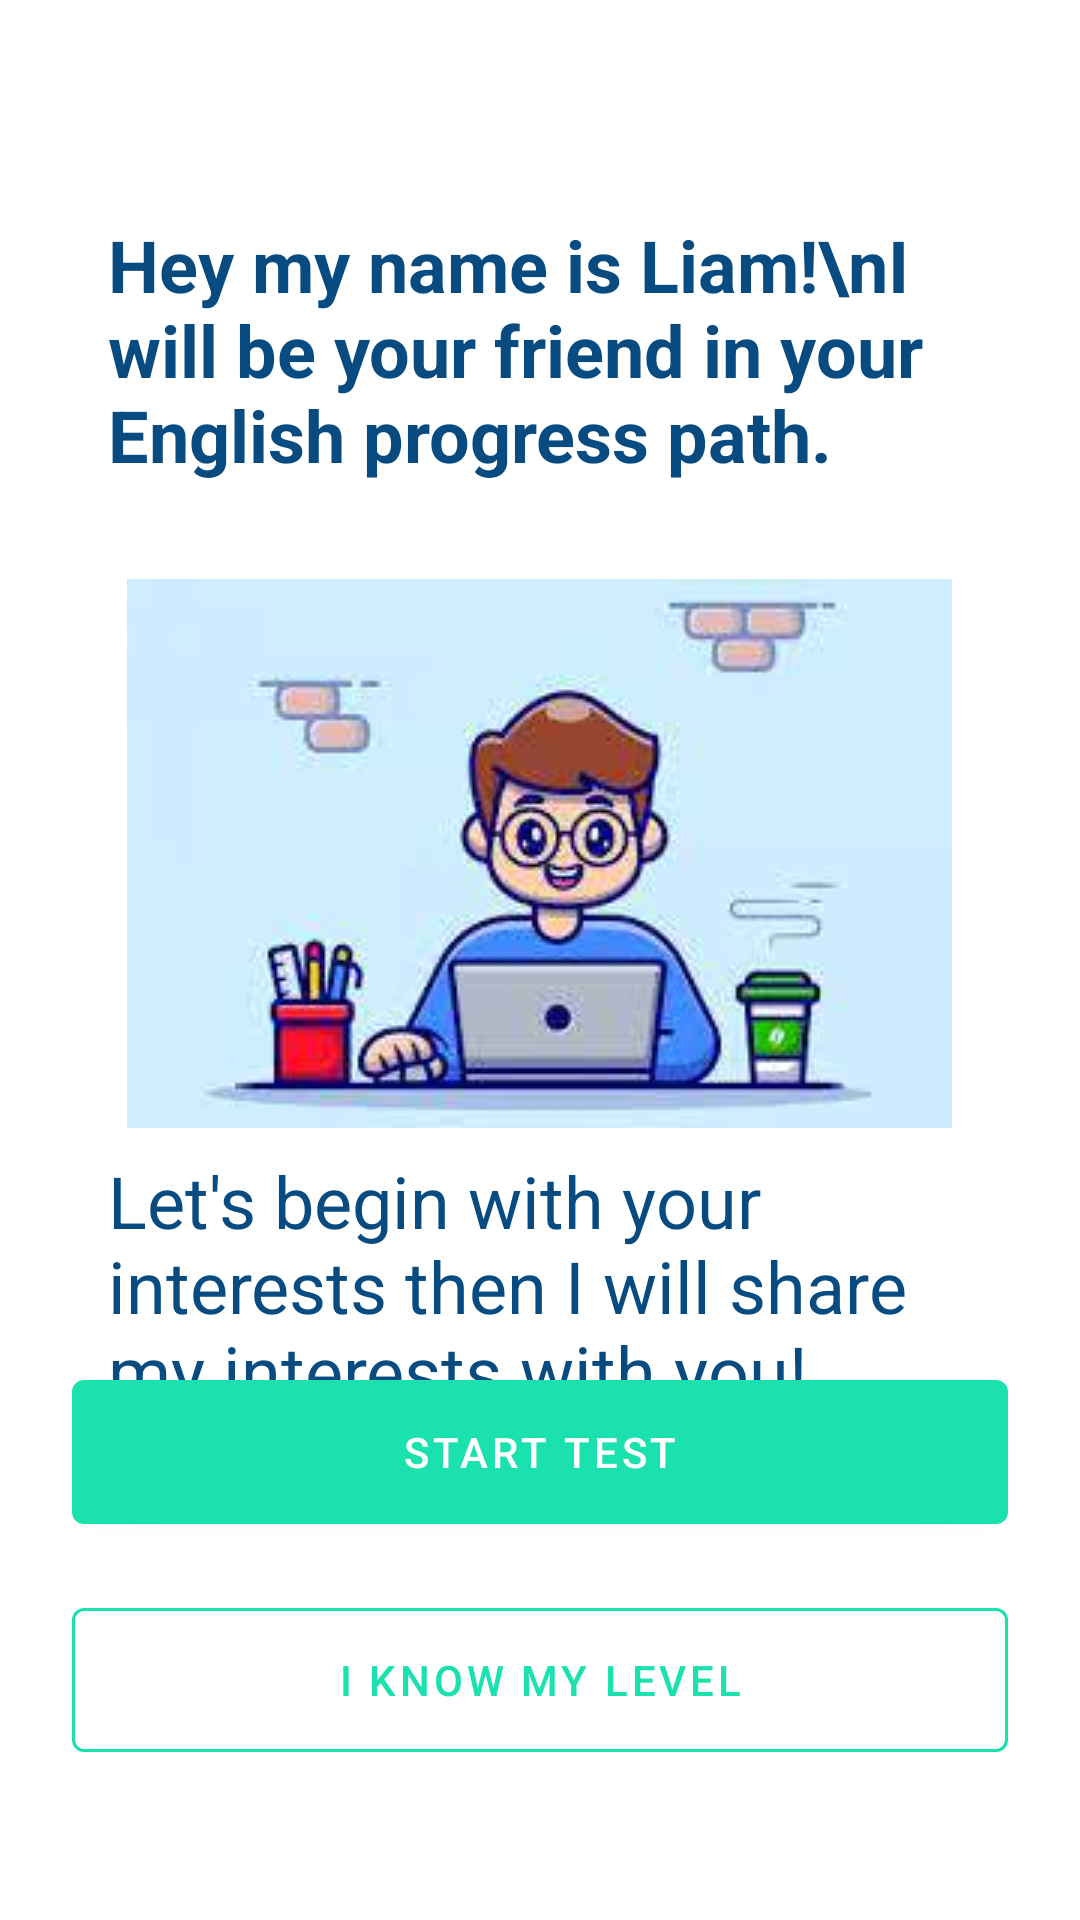

Produce the Android XML layout that renders to this screen, including the resource entries it uses.
<!-- AndroidManifest.xml: application theme Theme.Language -->
<!-- res/layout/fragment_intro.xml -->
<?xml version="1.0" encoding="utf-8"?>
<androidx.constraintlayout.widget.ConstraintLayout xmlns:android="http://schemas.android.com/apk/res/android"
    xmlns:app="http://schemas.android.com/apk/res-auto"
    xmlns:tools="http://schemas.android.com/tools"
    android:layout_width="match_parent"
    android:layout_height="match_parent">

    <TextView
        android:id="@+id/tv_title"
        android:layout_width="0dp"
        android:layout_height="wrap_content"
        android:layout_marginHorizontal="36dp"
        android:layout_marginTop="72dp"
        android:text="Hey my name is Liam!\nI will be your friend in your English progress path."
        android:textColor="#084B80"
        android:textSize="24sp"
        android:textStyle="bold"
        app:layout_constraintEnd_toEndOf="parent"
        app:layout_constraintStart_toStartOf="parent"
        app:layout_constraintTop_toTopOf="parent" />

    <TextView
        android:id="@+id/tv_subtitle"
        android:layout_width="0dp"
        android:layout_height="wrap_content"
        android:layout_marginHorizontal="36dp"
        android:layout_marginTop="32dp"
        android:drawableTop="@drawable/liam"
        android:drawablePadding="8dp"
        android:text="Let's begin with your interests then I will share my interests with you!"
        android:textColor="#084B80"
        android:textSize="24sp"
        app:layout_constraintEnd_toEndOf="parent"
        app:layout_constraintStart_toStartOf="parent"
        app:layout_constraintTop_toBottomOf="@id/tv_title" />

    <com.google.android.material.button.MaterialButton
        android:id="@+id/btn_start_test"
        android:layout_width="0dp"
        android:layout_height="wrap_content"
        android:layout_marginHorizontal="24dp"
        android:layout_marginBottom="28dp"
        android:text="Start test"
        app:layout_constraintBottom_toTopOf="@id/btn_i_know_my_level"
        app:layout_constraintEnd_toEndOf="parent"
        app:layout_constraintStart_toStartOf="parent" />

    <com.google.android.material.button.MaterialButton
        android:id="@+id/btn_i_know_my_level"
        style="?materialButtonOutlinedStyle"
        android:layout_width="0dp"
        android:layout_height="wrap_content"
        android:layout_marginHorizontal="24dp"
        android:layout_marginBottom="56dp"
        android:text="I know my level"
        app:layout_constraintBottom_toBottomOf="parent"
        app:layout_constraintEnd_toEndOf="parent"
        app:layout_constraintStart_toStartOf="parent" />

</androidx.constraintlayout.widget.ConstraintLayout>
<!-- resources referenced by this layout -->
<resources>
  <!-- drawable liam: png bitmap (drawable, 44984 bytes) -->
  <style name="Theme.Language" parent="Theme.MaterialComponents.DayNight.NoActionBar">
          
          <item name="colorPrimary">#1BE1AF</item>
          <item name="colorPrimaryVariant">#7C4DFF</item>
          <item name="colorOnPrimary">@color/white</item>
          
          <item name="colorSecondary">@color/teal_200</item>
          <item name="colorSecondaryVariant">@color/teal_700</item>
          <item name="colorOnSecondary">@color/black</item>
          
          <item name="android:statusBarColor" tools:targetApi="l">?attr/colorPrimaryVariant</item>
          
          <item name="materialButtonStyle">@style/Theme.Language.PrimaryButton</item>
          <item name="materialButtonOutlinedStyle">@style/Theme.Language.OutlinedButton</item>
      </style>
  <style name="Theme.Language.PrimaryButton" parent="Widget.MaterialComponents.Button">
          <item name="android:insetTop">0dp</item>
          <item name="android:insetBottom">0dp</item>
      </style>
  <style name="Theme.Language.OutlinedButton" parent="Widget.MaterialComponents.Button.OutlinedButton">
          <item name="strokeColor">?colorPrimary</item>
          <item name="android:insetTop">0dp</item>
          <item name="android:insetBottom">0dp</item>
      </style>
  <!-- not gathered from this repository: default colours our renderer supplied (Android Studio template values) -->
  <color name="teal_200">#FF03DAC5</color>
  <color name="teal_700">#FF018786</color>
  <color name="black">#FF000000</color>
  <color name="white">#FFFFFFFF</color>
</resources>
